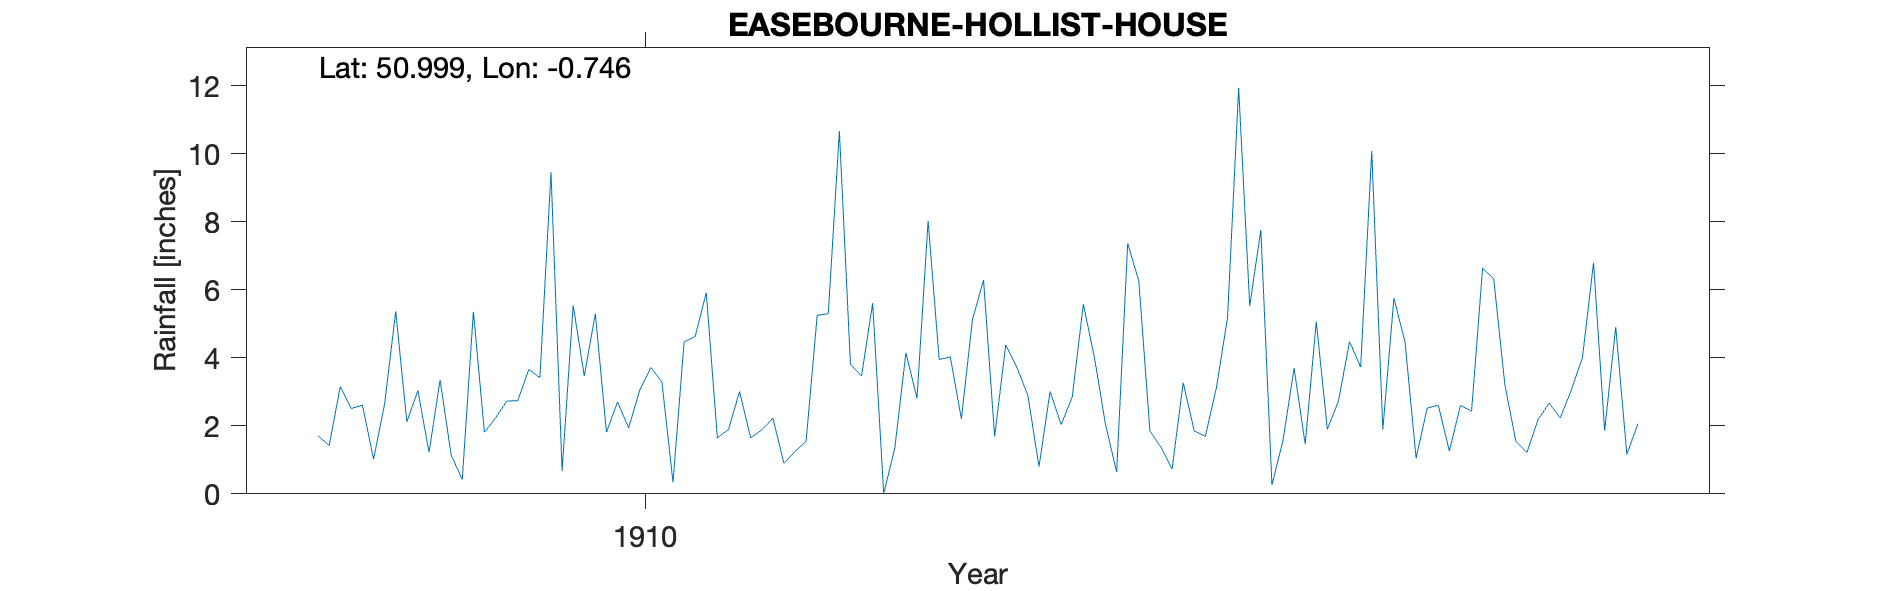

Values plotted in this chart, from the file beside it:
EASEBOURNE-HOLLIST-HOUSE, , , , , , , , , , , , , , , , , , , , 
Grid ref, SU881229, Long, -0.7459, Lat, 51, Elevation, 107, ft, , , , , , , , , , , , 
Station no, RR6726, , , , , , , , , , , , , , , , , , , 
, 1900, 1901, 1902, 1903, 1904, 1905, 1906, 1907, 1908, 1909, 1910, 1911, 1912, 1913, 1914, 1915, 1916, 1917, 1918, 1919
January, , , , , , , , , 1.71, 1.14, 3.47, 1.65, 3.81, 6.29, 0.64, 5.53, 1.89, 1.54, , 
February, , , , , , , , , 1.42, 0.42, 5.3, 1.89, 3.47, 1.69, 7.37, 7.76, 5.76, 1.22, , 
March, , , , , , , , , 3.16, 5.36, 1.81, 3.01, 5.61, 4.38, 6.26, 0.26, 4.47, 2.19, , 
April, , , , , , , , , 2.51, 1.81, 2.7, 1.65, 0.01, 3.73, 1.85, 1.57, 1.05, 2.67, , 
May, , , , , , , , , 2.61, 2.23, 1.94, 1.88, 1.35, 2.89, 1.37, 3.7, 2.52, 2.23, , 
June, , , , , , , , , 1.02, 2.73, 3.05, 2.23, 4.15, 0.8, 0.73, 1.46, 2.61, 3.06, , 
July, , , , , , , , , 2.65, 2.74, 3.72, 0.9, 2.81, 3.01, 3.27, 5.07, 1.26, 4.01, , 
August, , , , , , , , , 5.37, 3.66, 3.29, 1.24, 8.03, 2.03, 1.85, 1.9, 2.6, 6.8, , 
September, , , , , , , , , 2.12, 3.42, 0.34, 1.55, 3.95, 2.86, 1.69, 2.73, 2.43, 1.86, , 
October, , , , , , , , , 3.04, 9.47, 4.47, 5.25, 4.03, 5.58, 3.13, 4.48, 6.64, 4.91, , 
November, , , , , , , , , 1.22, 0.68, 4.63, 5.3, 2.21, 4.01, 5.19, 3.73, 6.33, 1.16, , 
December, , , , , , , , , 3.35, 5.55, 5.92, 10.67, 5.13, 2.04, 11.95, 10.09, 3.22, 2.06, , 
Total, , , , , , , , , 30.18, 39.21, 40.64, 37.22, 44.56, 39.31, 45.3, 48.28, 40.78, 33.71, , 
